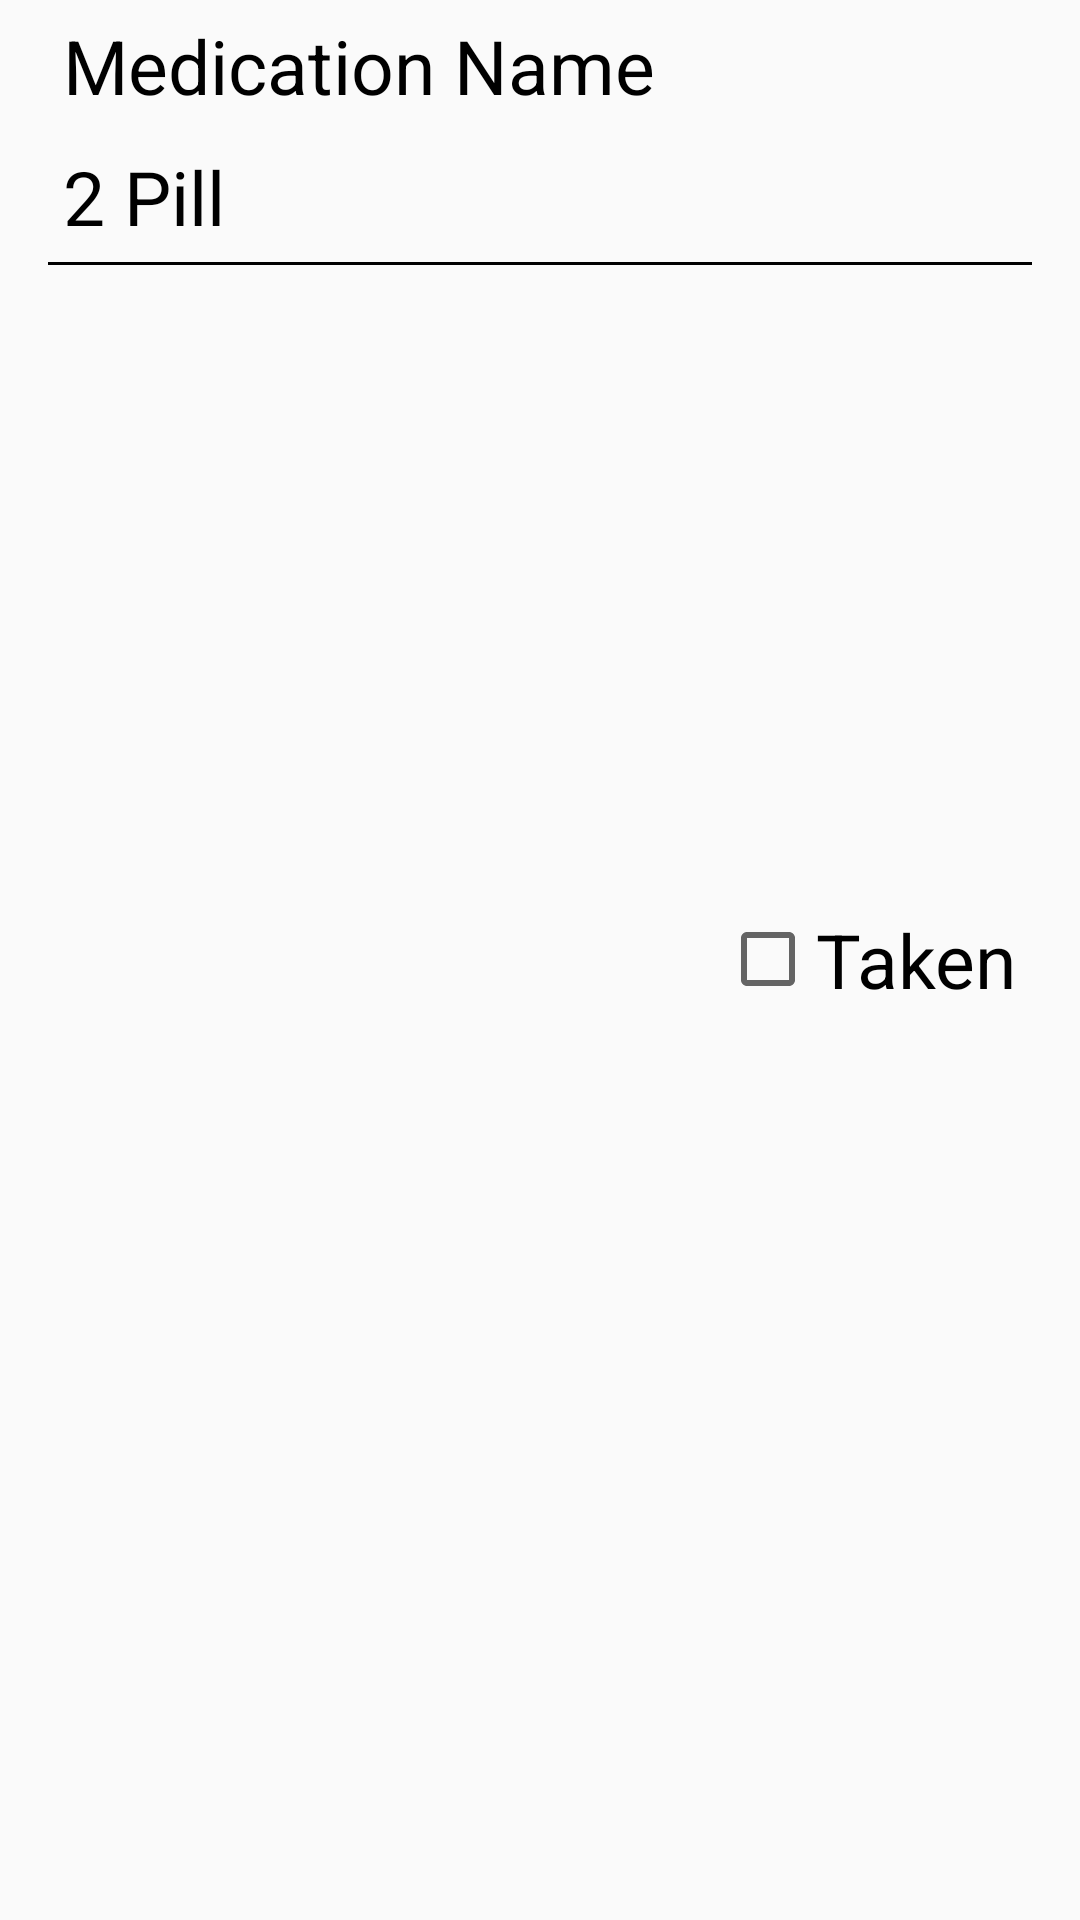

This screen was rendered from an Android layout file. Write that file and the resources it references.
<!-- AndroidManifest.xml: application theme AppTheme -->
<!-- res/layout/medication_cusom_listview_item.xml -->
<?xml version="1.0" encoding="utf-8"?>
<RelativeLayout xmlns:android="http://schemas.android.com/apk/res/android"
    android:layout_width="fill_parent"
    android:layout_height="wrap_content"
    android:orientation="horizontal"
    android:paddingRight="@dimen/activity_horizontal_margin"
    android:paddingLeft="@dimen/activity_horizontal_margin">



    <CheckBox android:id="@+id/checkbox_1"
        android:layout_width="wrap_content"
        android:layout_height="wrap_content"
        android:text="Taken"
        android:layout_margin="5dp"
        android:layout_alignParentEnd="true"
        android:layout_centerVertical="true"
        android:onClick="onCheckboxClicked"
        android:textSize="25sp"/>
    <TextView
        android:id="@+id/row_medicationName"
        android:layout_width="wrap_content"
        android:layout_height="wrap_content"
        android:layout_margin="5dp"
        android:text="Medication Name"
        android:layout_alignParentStart="true"

        android:textColor="#000"
        android:textSize="25sp" />

    <TextView
        android:id="@+id/dosageQuantity"
        android:layout_width="wrap_content"
        android:layout_height="wrap_content"
        android:layout_margin="5dp"
        android:text="2 Pill"
        android:textColor="#000"
        android:textSize="25sp"
        android:layout_below="@id/row_medicationName"/>

    <View android:layout_width="fill_parent"
        android:layout_height="1dip"
        android:background="#000"
        android:layout_below="@id/dosageQuantity"/>

</RelativeLayout>
<!-- resources referenced by this layout -->
<resources>
  <dimen name="activity_horizontal_margin">16dp</dimen>
  <style name="AppTheme" parent="Theme.AppCompat.Light.DarkActionBar">
          
      </style>
</resources>
